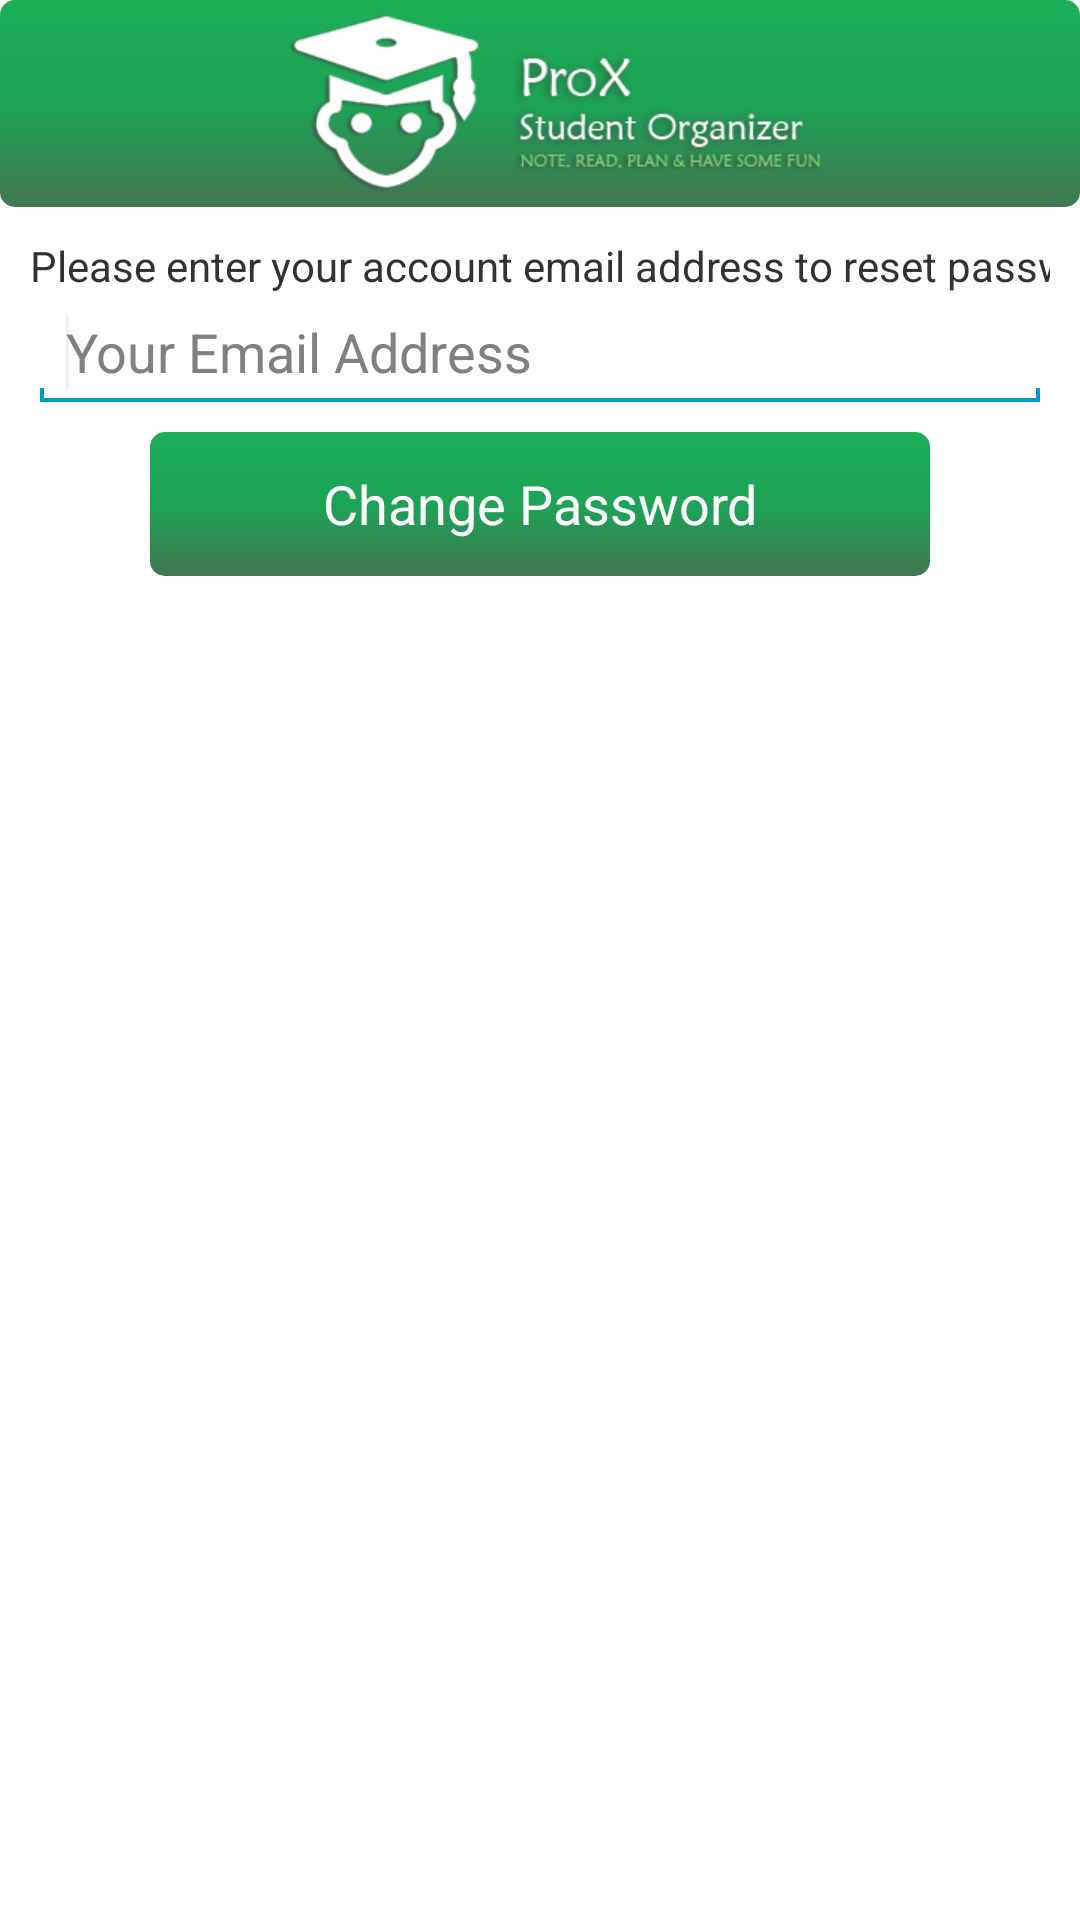

The Android layout XML behind this screen, and the referenced resources:
<!-- AndroidManifest.xml: application theme proxTheme -->
<!-- res/layout/forgotpassword.xml -->
<?xml version="1.0" encoding="utf-8"?>
<ScrollView
  xmlns:android="http://schemas.android.com/apk/res/android"
  android:layout_width="fill_parent"
  android:layout_height="fill_parent"
  android:fillViewport="true">
  <RelativeLayout
        android:layout_width="fill_parent"
        android:layout_height="wrap_content" android:background="#ffffff">
 
        

        <LinearLayout
            android:id="@+id/header"
            android:layout_width="fill_parent"
            android:layout_height="wrap_content"
            android:background="@layout/header"
            android:paddingBottom="5dip"
            android:paddingTop="5dip" >

            

            <ImageView
                android:layout_width="wrap_content"
                android:layout_height="wrap_content"
                android:layout_marginLeft="10dip"
                android:layout_weight="0.64"
                android:src="@drawable/showitmini" />
            
        </LinearLayout>

        
        
        
        <LinearLayout
            	android:orientation="vertical"
            	android:id="@+id/footer"
                android:layout_width="fill_parent"
                android:layout_height="90dip"
                android:background="@layout/footer"
                android:layout_alignParentBottom="true">
        </LinearLayout>
        
 
        
        <LinearLayout
          android:orientation="vertical"
          android:layout_width="match_parent"
          android:layout_height="wrap_content"
          android:padding="10dip"
          android:layout_below="@id/header">
                
        <TextView
        android:id="@+id/forgotPassword"
        android:layout_width="match_parent"
        android:layout_height="wrap_content"
        android:layout_weight="0.04"
        android:onClick="forgotPassword"
        android:inputType="textNoSuggestions"
        android:text="Please enter your account email address to reset password." />
         
	    <EditText
	        android:id="@+id/emailforgotPassword"
	        android:layout_width="match_parent"
	        android:layout_height="wrap_content"
	        android:hint="Your Email Address"
	        android:inputType="textNoSuggestions"
	        android:ems="10" >
	        <requestFocus />
	        
	    </EditText>
	 
	    
	    <Button
	        android:id="@+id/btnforgotPassword"
	        android:layout_width="260dp"
	        android:layout_marginTop="20px"
	        android:layout_height="wrap_content"
	        android:background="@layout/header"
	        android:textColor="#ffffff"
	        android:layout_gravity="center_horizontal"
	        android:text="Change Password" />
          
 
        </LinearLayout>
        
  </RelativeLayout>
</ScrollView>
<!-- res/layout/header.xml (included above) -->
<?xml version="1.0" encoding="utf-8"?>
<shape xmlns:android="http://schemas.android.com/apk/res/android">
    <gradient
        android:startColor="#1DAE57"
        android:centerColor="#1da357"
        android:endColor="#407750"
        android:angle="270"/>
    <corners android:radius="5dp" />
</shape>
<!-- resources referenced by this layout -->
<resources>
  <!-- drawable showitmini: png bitmap (drawable-xhdpi, 31496 bytes) -->
  <style name="proxTheme" parent="android:Theme.Light">
          <item name="android:actionBarStyle">@style/ActionBar</item>
      </style>
  <style name="ActionBar" parent="android:style/Widget.Holo.ActionBar">     
          <item name="android:background">@drawable/footer</item>
      </style>
  <!-- drawable footer: jpg bitmap (drawable-xhdpi, 20808 bytes) -->
</resources>
